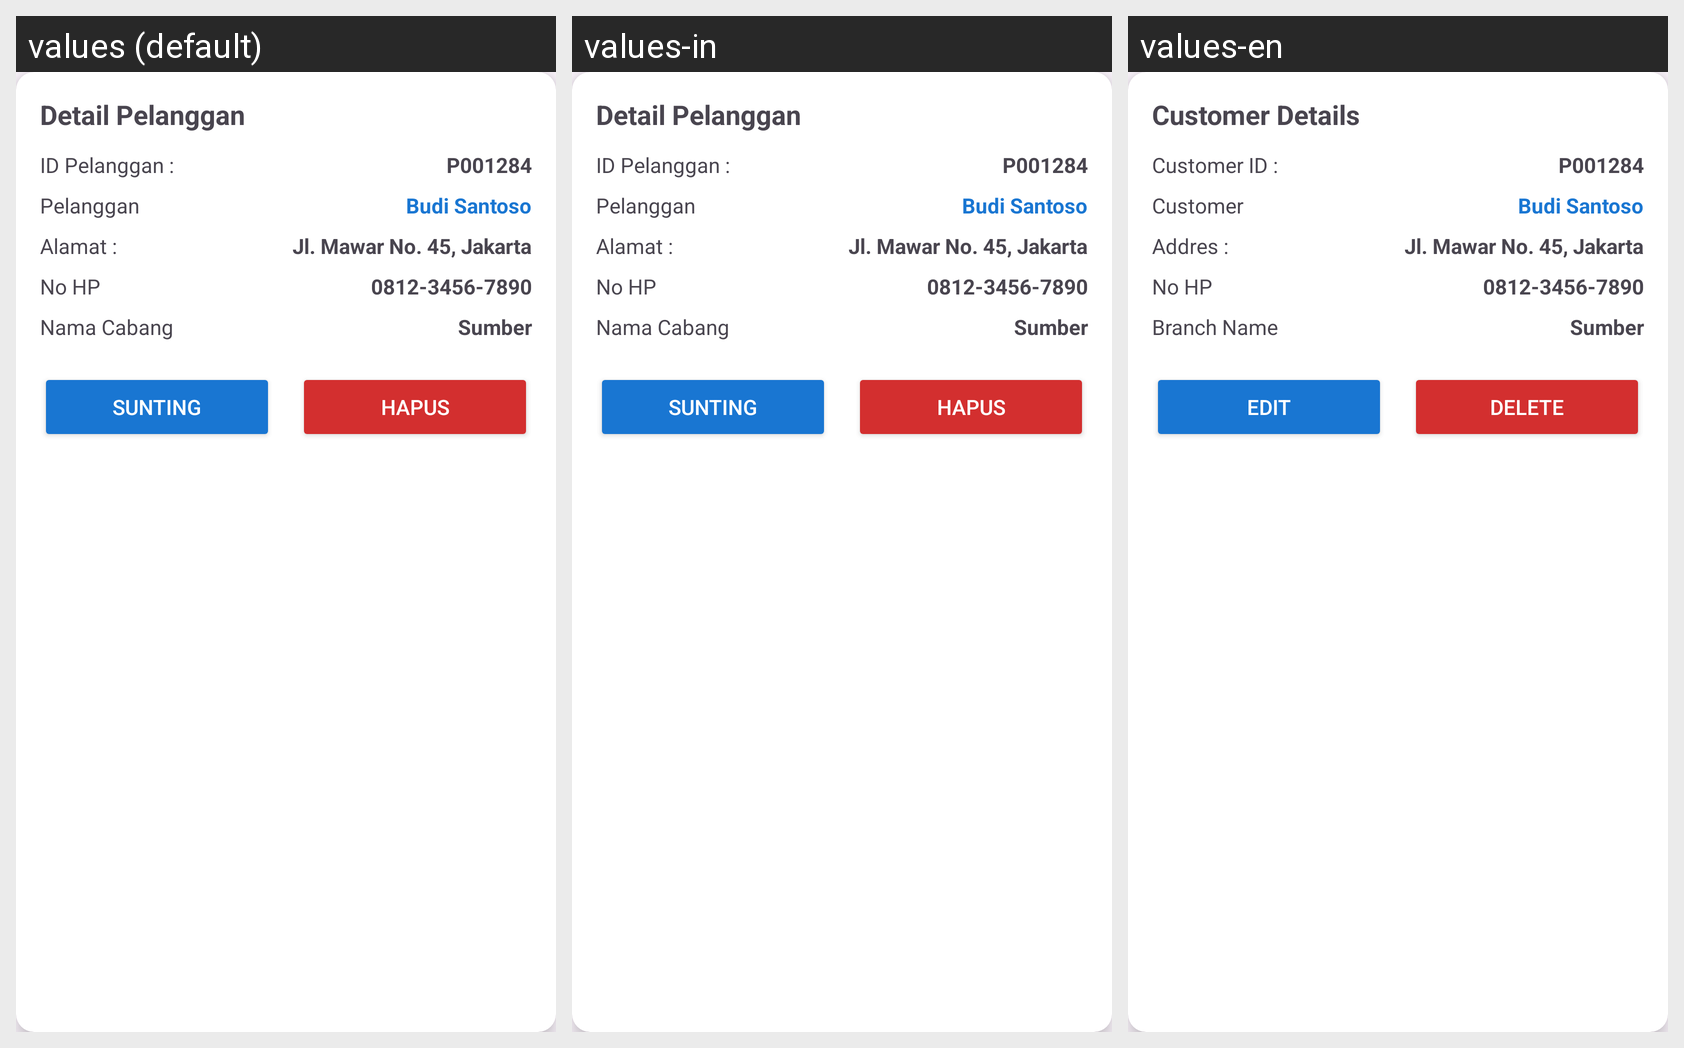

Translations of the strings shown on this Android screen, per locale in the grid:
Android screen res/layout/dialogmod_pelanggan.xml rendered under 3 locales, left to right: values (default), values-in, values-en. Device: Nexus 5 (rendered at 1080×1920; each locale shown at half size, 540×960, under a caption strip naming it); theme Theme.Laundry.
Strings drawn on this screen, with the default value and each locale's value (text and hints the layout hard-codes, and strings that could not be matched under every locale, appear in the picture but are not listed):

depel
  values: Detail Pelanggan
  values-in: Detail Pelanggan
  values-en: Customer Details

card_pelanggan
  values: ID Pelanggan :
  values-in: ID Pelanggan :
  values-en: Customer ID :

text_pelanggan
  values: Pelanggan
  values-in: Pelanggan
  values-en: Customer

card_alamat
  values: Alamat :
  values-in: Alamat :
  values-en: Addres :

namaCabang
  values: Nama Cabang
  values-in: Nama Cabang
  values-en: Branch Name

snt
  values: Sunting
  values-in: Sunting
  values-en: Edit

Hapus
  values: Hapus
  values-in: Hapus
  values-en: Delete
